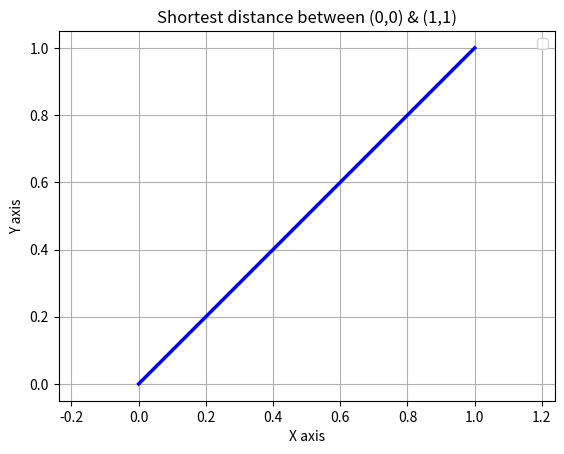

Generate this figure with matplotlib:
# Numerical Solution to the problems in the Calculus of Variations
#   Shortest Distance

import numpy as np
from scipy import constants
from scipy.optimize import minimize
import matplotlib.pyplot as plt

# create array containing values on the x-axis
N = 200      # number of points
x = np.linspace(0, 1, N)
dx = x[1]-x[0]

def func(y):
    ''' define f(x,y,y') '''
    # First we form the array of dy/dx
    dy_dx = np.diff(y) / dx     # array of slope at each point

    ## f(x,y,y') for minimal surface of rotation
    return np.sqrt(1 + dy_dx**2)

def functional(y):
    ''' define the integral: J[y] '''
    # First form the array of y
    y_full = np.concatenate(([0], y, [1]))
    
    # now we construct our array of f(x,y,y')
    f = func(y_full)
    
    # finally we integrate this f over x
    return np.sum(f)*dx

result = minimize(functional, np.ones(N-2))

y = np.concatenate(([0],result.x,[1]))
print(result)


# Now, we just need to plot the graphs.

plt.plot(x, y, color='blue', linewidth=2.5)
plt.axis('equal')
plt.title("Shortest distance between (0,0) & (1,1)")
plt.xlabel("X axis")
plt.ylabel("Y axis")
plt.legend()
plt.grid()
plt.show()
